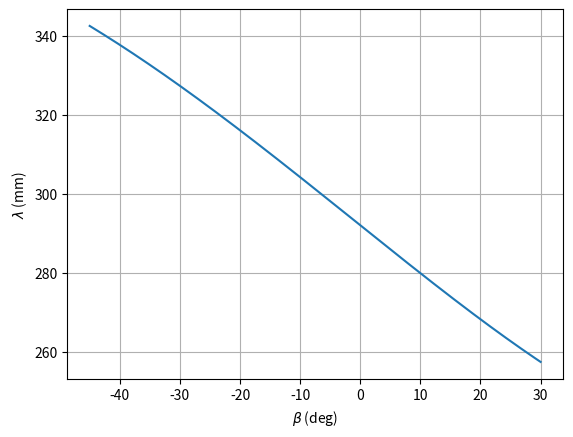

Write the Python code that produced this figure.
import numpy as np
import matplotlib.pyplot as plt

d1 = 76
d4 = 70
h1 = 292

les_beta = np.linspace(-45,30,100000)
les_lambda = np.sqrt(np.power(d1-d4*np.cos(np.radians(les_beta)),2)+np.power(h1-d4*np.sin(np.radians(les_beta)),2))

plt.plot(les_beta,les_lambda)
plt.xlabel("$\\beta$ (deg)")
plt.ylabel("$\\lambda$ (mm)")
plt.grid()
plt.show()